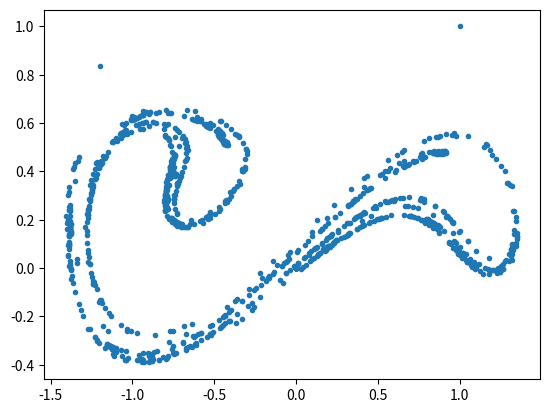

Recreate this plot in Python.
# -*- coding: utf-8 -*-
#/usr/bin/python
import math


# set parameters
mass = 1.0
viscosity = 0.15
spring1 = 0.5
spring3 = 0.5

#initial values
acceleration = 0.0
velocity = 1.0
position = 1.0
time = 0.0
frequency = 0.833
period = (2*math.pi)/frequency
amplitude = 0.19
samplePoints = 2000
pointsPerPeriod = 1000
dt = period/pointsPerPeriod

#initialize archive lists
positionArchive = [0] * samplePoints
velocityArchive = [0] * samplePoints

for j in range(0,pointsPerPeriod):
	positionArchive[j] = position
	velocityArchive[j] = velocity
	for i in range(0,samplePoints):
	
	    acceleration = (-viscosity * velocity + spring1 * position - spring3*position*position*position + amplitude * math.cos(
	    frequency * time))/mass
	
	    #Euler-Cromer algorithm
	    velocity += acceleration * dt
	    position += velocity * dt
	    time += dt

import matplotlib.pyplot as plt

plt.plot(positionArchive,velocityArchive, '.')

plt.show()


